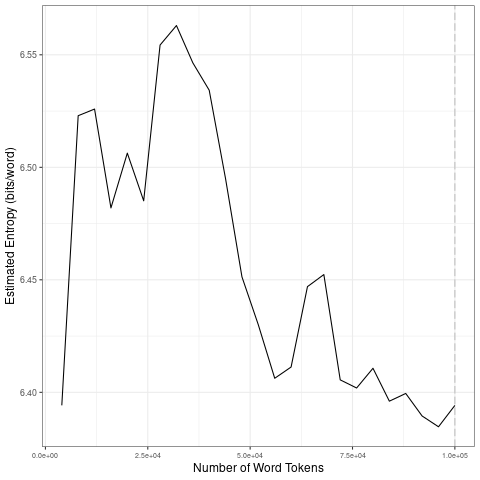

The data file committed next to this chart (first rows):
file, entropy.Corpus.Size, entropy.Entropy, sd.Corpus.Size, sd.SD
data/2021_by_en/2021-10-30_tokens_1-gram…, 4000, 6.394, 20000, 0.05434
data/2021_by_en/2021-10-30_tokens_1-gram…, 8000, 6.523, 40000, 0.03068
data/2021_by_en/2021-10-30_tokens_1-gram…, 12000, 6.526, 60000, 0.03605
data/2021_by_en/2021-10-30_tokens_1-gram…, 16000, 6.482, 80000, 0.02416
data/2021_by_en/2021-10-30_tokens_1-gram…, 20000, 6.506, 1e+05, 0.005796
data/2021_by_en/2021-10-30_tokens_1-gram…, 24000, 6.485, 20000, 0.05434
data/2021_by_en/2021-10-30_tokens_1-gram…, 28000, 6.554, 40000, 0.03068
data/2021_by_en/2021-10-30_tokens_1-gram…, 32000, 6.563, 60000, 0.03605
data/2021_by_en/2021-10-30_tokens_1-gram…, 36000, 6.546, 80000, 0.02416
data/2021_by_en/2021-10-30_tokens_1-gram…, 40000, 6.534, 1e+05, 0.005796
data/2021_by_en/2021-10-30_tokens_1-gram…, 44000, 6.495, 20000, 0.05434
data/2021_by_en/2021-10-30_tokens_1-gram…, 48000, 6.451, 40000, 0.03068
data/2021_by_en/2021-10-30_tokens_1-gram…, 52000, 6.43, 60000, 0.03605
data/2021_by_en/2021-10-30_tokens_1-gram…, 56000, 6.406, 80000, 0.02416
data/2021_by_en/2021-10-30_tokens_1-gram…, 60000, 6.411, 1e+05, 0.005796
data/2021_by_en/2021-10-30_tokens_1-gram…, 64000, 6.447, 20000, 0.05434
data/2021_by_en/2021-10-30_tokens_1-gram…, 68000, 6.452, 40000, 0.03068
data/2021_by_en/2021-10-30_tokens_1-gram…, 72000, 6.406, 60000, 0.03605
data/2021_by_en/2021-10-30_tokens_1-gram…, 76000, 6.402, 80000, 0.02416
data/2021_by_en/2021-10-30_tokens_1-gram…, 80000, 6.411, 1e+05, 0.005796
data/2021_by_en/2021-10-30_tokens_1-gram…, 84000, 6.396, 20000, 0.05434
data/2021_by_en/2021-10-30_tokens_1-gram…, 88000, 6.399, 40000, 0.03068
data/2021_by_en/2021-10-30_tokens_1-gram…, 92000, 6.389, 60000, 0.03605
data/2021_by_en/2021-10-30_tokens_1-gram…, 96000, 6.385, 80000, 0.02416
data/2021_by_en/2021-10-30_tokens_1-gram…, 1e+05, 6.394, 1e+05, 0.005796
